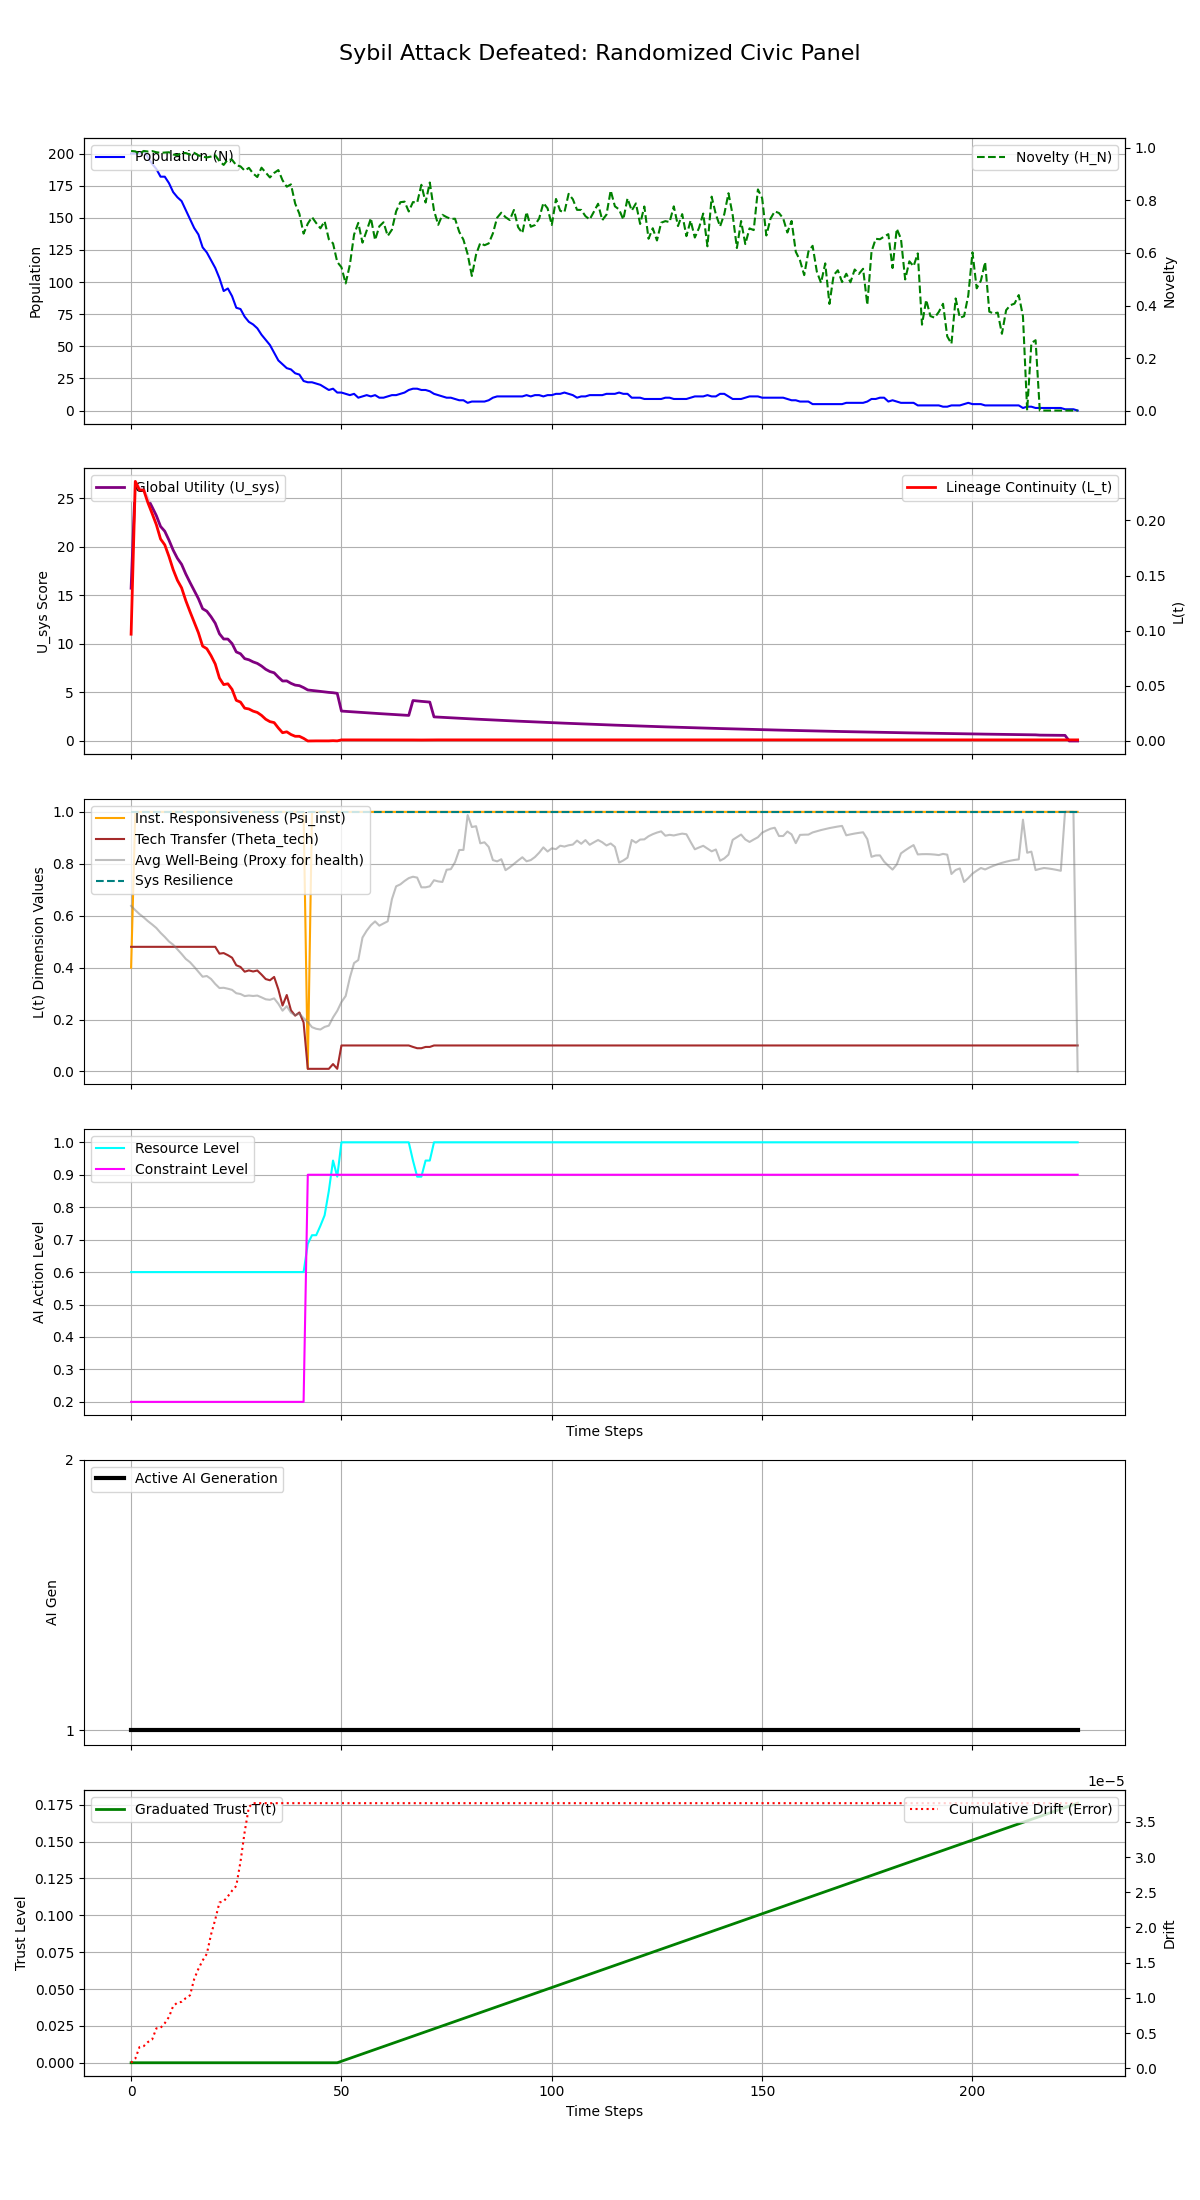

The table this chart was drawn from, first rows:
Step, population, H_N, H_E, avg_well_being, L_t, Psi_inst, Theta_tech, U_sys, integral_U_sys, resource_level, constraint_level, max_constraint_level, ai_generation, trust_level, cumulative_drift, system_resilience
0, 200, 0.9885, 0.2, 0.6378, 0.09684, 0.4, 0.48, 15.75, 15.75, 0.6, 0.2, 0.2, 1, 0.0, 7.785856566710064e-07, 1.0
1, 200, 0.9869, 0.2, 0.6211, 0.2354, 1.0, 0.48, 26.75, 42.5, 0.6, 0.2, 0.2, 1, 0.0, 1.3665537997017964e-06, 1.0
2, 200, 0.9782, 0.2, 0.6059, 0.2276, 1.0, 0.48, 26.05, 68.55, 0.6, 0.2, 0.2, 1, 0.0, 3.008993588278231e-06, 1.0
3, 202, 0.9885, 0.2, 0.5933, 0.2275, 1.0, 0.48, 25.96, 94.51, 0.6, 0.2, 0.2, 1, 0.0, 3.1406109077423836e-06, 1.0
4, 197, 0.9864, 0.2, 0.5789, 0.216, 1.0, 0.48, 24.96, 119.5, 0.6, 0.2, 0.2, 1, 0.0, 3.7223807144976753e-06, 1.0
5, 192, 0.988, 0.2, 0.5662, 0.2062, 1.0, 0.48, 24.11, 143.6, 0.6, 0.2, 0.2, 1, 0.0, 4.079046128044236e-06, 1.0
6, 188, 0.9836, 0.2, 0.5525, 0.1962, 1.0, 0.48, 23.23, 166.8, 0.6, 0.2, 0.2, 1, 0.0, 5.6611593449045965e-06, 1.0
7, 182, 0.9814, 0.2, 0.5341, 0.1832, 1.0, 0.48, 22.11, 188.9, 0.6, 0.2, 0.2, 1, 0.0, 5.7365541070017855e-06, 1.0
8, 182, 0.9823, 0.2, 0.5182, 0.1779, 1.0, 0.48, 21.62, 210.5, 0.6, 0.2, 0.2, 1, 0.0, 6.392716206200675e-06, 1.0
9, 177, 0.9836, 0.2, 0.5007, 0.1674, 1.0, 0.48, 20.7, 231.2, 0.6, 0.2, 0.2, 1, 0.0, 7.2835636329802715e-06, 1.0
10, 170, 0.9752, 0.2, 0.4882, 0.1554, 1.0, 0.48, 19.67, 250.9, 0.6, 0.2, 0.2, 1, 0.0, 8.83929146772866e-06, 1.0
11, 166, 0.9721, 0.2, 0.4705, 0.1458, 1.0, 0.48, 18.83, 269.7, 0.6, 0.2, 0.2, 1, 0.0, 9.315390807385412e-06, 1.0
12, 163, 0.9805, 0.2, 0.4527, 0.1389, 1.0, 0.48, 18.21, 287.9, 0.6, 0.2, 0.2, 1, 0.0, 9.436615259312658e-06, 1.0
13, 156, 0.9807, 0.2, 0.4334, 0.1273, 1.0, 0.48, 17.21, 305.2, 0.6, 0.2, 0.2, 1, 0.0, 9.963323901606763e-06, 1.0
14, 149, 0.9744, 0.2, 0.4208, 0.1173, 1.0, 0.48, 16.34, 321.5, 0.6, 0.2, 0.2, 1, 0.0, 1.0361419325436759e-05, 1.0
15, 142, 0.9814, 0.2, 0.4029, 0.1078, 1.0, 0.48, 15.51, 337, 0.6, 0.2, 0.2, 1, 0.0, 1.2680376862328855e-05, 1.0
16, 137, 0.9718, 0.2, 0.3839, 0.09814, 1.0, 0.48, 14.67, 351.7, 0.6, 0.2, 0.2, 1, 0.0, 1.4120268253408477e-05, 1.0
17, 127, 0.9667, 0.2, 0.3649, 0.08601, 1.0, 0.48, 13.63, 365.3, 0.6, 0.2, 0.2, 1, 0.0, 1.5304600496485037e-05, 1.0
18, 123, 0.9639, 0.2, 0.3676, 0.08368, 1.0, 0.48, 13.38, 378.7, 0.6, 0.2, 0.2, 1, 0.0, 1.6254027449762007e-05, 1.0
19, 117, 0.9672, 0.2, 0.3562, 0.07739, 1.0, 0.48, 12.81, 391.5, 0.6, 0.2, 0.2, 1, 0.0, 1.8997302150828732e-05, 1.0
20, 111, 0.9721, 0.2, 0.337, 0.06982, 1.0, 0.48, 12.14, 403.6, 0.6, 0.2, 0.2, 1, 0.0, 2.113110320681782e-05, 1.0
21, 103, 0.9497, 0.2, 0.3213, 0.05704, 1.0, 0.4537, 11.05, 414.7, 0.6, 0.2, 0.2, 1, 0.0, 2.3550407029859073e-05, 1.0
22, 93, 0.9354, 0.2, 0.3223, 0.05113, 1.0, 0.4559, 10.51, 425.2, 0.6, 0.2, 0.2, 1, 0.0, 2.37120328904372e-05, 1.0
23, 95, 0.9565, 0.2, 0.3186, 0.05186, 1.0, 0.4478, 10.51, 435.7, 0.6, 0.2, 0.2, 1, 0.0, 2.4424457320656725e-05, 1.0
24, 89, 0.955, 0.2, 0.3142, 0.0468, 1.0, 0.4381, 10.04, 445.7, 0.6, 0.2, 0.2, 1, 0.0, 2.5225802363982865e-05, 1.0
25, 80, 0.934, 0.2, 0.3012, 0.03683, 1.0, 0.4091, 9.177, 454.9, 0.6, 0.2, 0.2, 1, 0.0, 2.5897389691683924e-05, 1.0
26, 79, 0.9299, 0.2, 0.2983, 0.03527, 1.0, 0.4024, 8.99, 463.9, 0.6, 0.2, 0.2, 1, 0.0, 2.933198960434949e-05, 1.0
27, 73, 0.9136, 0.2, 0.2902, 0.02974, 1.0, 0.3842, 8.487, 472.4, 0.6, 0.2, 0.2, 1, 0.0, 3.359608379252459e-05, 1.0
28, 69, 0.9242, 0.2, 0.2924, 0.02903, 1.0, 0.3892, 8.369, 480.7, 0.6, 0.2, 0.2, 1, 0.0, 3.710571882741602e-05, 1.0
29, 67, 0.9028, 0.2, 0.2906, 0.02708, 1.0, 0.385, 8.152, 488.9, 0.6, 0.2, 0.2, 1, 0.0, 3.765821875239547e-05, 1.0
30, 64, 0.8892, 0.2, 0.2923, 0.02586, 1.0, 0.3888, 7.996, 496.9, 0.6, 0.2, 0.2, 1, 0.0, 3.765821875239547e-05, 1.0
31, 59, 0.9249, 0.2, 0.2854, 0.02324, 1.0, 0.373, 7.726, 504.6, 0.6, 0.2, 0.2, 1, 0.0, 3.765821875239547e-05, 1.0
32, 55, 0.9063, 0.2, 0.2778, 0.01971, 1.0, 0.3557, 7.386, 512, 0.6, 0.2, 0.2, 1, 0.0, 3.765821875239547e-05, 1.0
33, 51, 0.8877, 0.2, 0.2759, 0.01754, 1.0, 0.3512, 7.155, 519.2, 0.6, 0.2, 0.2, 1, 0.0, 3.765821875239547e-05, 1.0
34, 45, 0.9048, 0.2, 0.2814, 0.01668, 1.0, 0.364, 7.029, 526.2, 0.6, 0.2, 0.2, 1, 0.0, 3.765821875239547e-05, 1.0
35, 39, 0.9159, 0.2, 0.2607, 0.01178, 1.0, 0.3162, 6.58, 532.8, 0.6, 0.2, 0.2, 1, 0.0, 3.765821875239547e-05, 1.0
36, 36, 0.8767, 0.2, 0.234, 0.007497, 1.0, 0.2538, 6.181, 538.9, 0.6, 0.2, 0.2, 1, 0.0, 3.765821875239547e-05, 1.0
37, 33, 0.8524, 0.2, 0.2514, 0.008327, 1.0, 0.2944, 6.192, 545.1, 0.6, 0.2, 0.2, 1, 0.0, 3.765821875239547e-05, 1.0
38, 32, 0.8614, 0.2, 0.226, 0.005868, 1.0, 0.2355, 5.94, 551.1, 0.6, 0.2, 0.2, 1, 0.0, 3.765821875239547e-05, 1.0
39, 29, 0.7882, 0.2, 0.217, 0.004263, 1.0, 0.2148, 5.757, 556.8, 0.6, 0.2, 0.2, 1, 0.0, 3.765821875239547e-05, 1.0
40, 28, 0.7495, 0.2, 0.2224, 0.004243, 1.0, 0.2272, 5.702, 562.5, 0.6, 0.2, 0.2, 1, 0.0, 3.765821875239547e-05, 1.0
41, 23, 0.6737, 0.2, 0.2054, 0.002402, 1.0, 0.1886, 5.501, 568, 0.6, 0.2, 0.2, 1, 0.0, 3.765821875239547e-05, 1.0
42, 22, 0.7118, 0.1565, 0.1907, 1.0000000000000002e-06, 0.01, 0.01, 5.256, 573.3, 0.687, 0.9, 0.9, 1, 0.0, 3.765821875239547e-05, 1.0
43, 22, 0.7367, 0.1432, 0.1705, 0.0001, 1.0, 0.01, 5.212, 578.5, 0.7136, 0.9, 0.9, 1, 0.0, 3.765821875239547e-05, 1.0
44, 21, 0.714, 0.1432, 0.1642, 0.0001, 1.0, 0.01, 5.16, 583.7, 0.7136, 0.9, 0.9, 1, 0.0, 3.765821875239547e-05, 1.0
45, 20, 0.694, 0.1286, 0.1615, 0.0001, 1.0, 0.01, 5.109, 588.8, 0.7429, 0.9, 0.9, 1, 0.0, 3.765821875239547e-05, 1.0
46, 18, 0.7207, 0.1125, 0.1715, 0.0001, 1.0, 0.01, 5.058, 593.8, 0.775, 0.9, 0.9, 1, 0.0, 3.765821875239547e-05, 1.0
47, 16, 0.6525, 0.075, 0.1764, 0.0001, 1.0, 0.01, 5.008, 598.8, 0.85, 0.9, 0.9, 1, 0.0, 3.765821875239547e-05, 1.0
48, 17, 0.6365, 0.02813, 0.208, 0.0002832, 1.0, 0.02832, 4.973, 603.8, 0.9437, 0.9, 0.9, 1, 0.0, 3.765821875239547e-05, 1.0
49, 14, 0.5658, 0.05294, 0.2333, 0.0001, 1.0, 0.01, 4.909, 608.7, 0.8941, 0.9, 0.9, 1, 0.0, 3.765821875239547e-05, 1.0
50, 14, 0.5457, 0.0, 0.2672, 0.001, 1.0, 0.1, 3.083, 611.8, 1.0, 0.9, 0.9, 1, 0.001, 3.765821875239547e-05, 1.0
51, 13, 0.484, 0.0, 0.2904, 0.001, 1.0, 0.1, 3.052, 614.9, 1.0, 0.9, 0.9, 1, 0.002, 3.765821875239547e-05, 1.0
52, 12, 0.555, 0.0, 0.3613, 0.001, 1.0, 0.1, 3.023, 617.9, 1.0, 0.9, 0.9, 1, 0.003, 3.765821875239547e-05, 1.0
53, 13, 0.67, 0.0, 0.4176, 0.001, 1.0, 0.1, 2.993, 620.9, 1.0, 0.9, 0.9, 1, 0.004, 3.765821875239547e-05, 1.0
54, 10, 0.7147, 0.0, 0.429, 0.001, 1.0, 0.1, 2.964, 623.8, 1.0, 0.9, 0.9, 1, 0.005, 3.765821875239547e-05, 1.0
55, 11, 0.6394, 0.0, 0.5157, 0.001, 1.0, 0.1, 2.935, 626.8, 1.0, 0.9, 0.9, 1, 0.006, 3.765821875239547e-05, 1.0
56, 12, 0.6851, 0.0, 0.5422, 0.001, 1.0, 0.1, 2.906, 629.7, 1.0, 0.9, 0.9, 1, 0.007, 3.765821875239547e-05, 1.0
57, 11, 0.7327, 0.0, 0.5634, 0.001, 1.0, 0.1, 2.878, 632.6, 1.0, 0.9, 0.9, 1, 0.008, 3.765821875239547e-05, 1.0
58, 12, 0.6494, 0.0, 0.578, 0.001, 1.0, 0.1, 2.849, 635.4, 1.0, 0.9, 0.9, 1, 0.009, 3.765821875239547e-05, 1.0
59, 10, 0.7015, 0.0, 0.5616, 0.001, 1.0, 0.1, 2.822, 638.2, 1.0, 0.9, 0.9, 1, 0.01, 3.765821875239547e-05, 1.0
... 166 more rows
